6-way image classification set "testgit" from GitHub (vmohana/testgit); label vocabulary: centred, hexagonal, noise, oblique, rectangular, square.

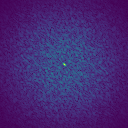
Label: noise

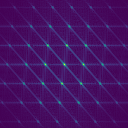
Label: centred

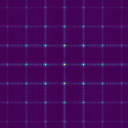
Label: rectangular

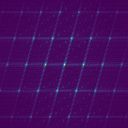
Label: oblique

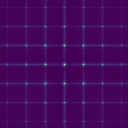
Label: square

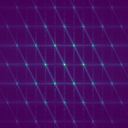
Label: hexagonal
